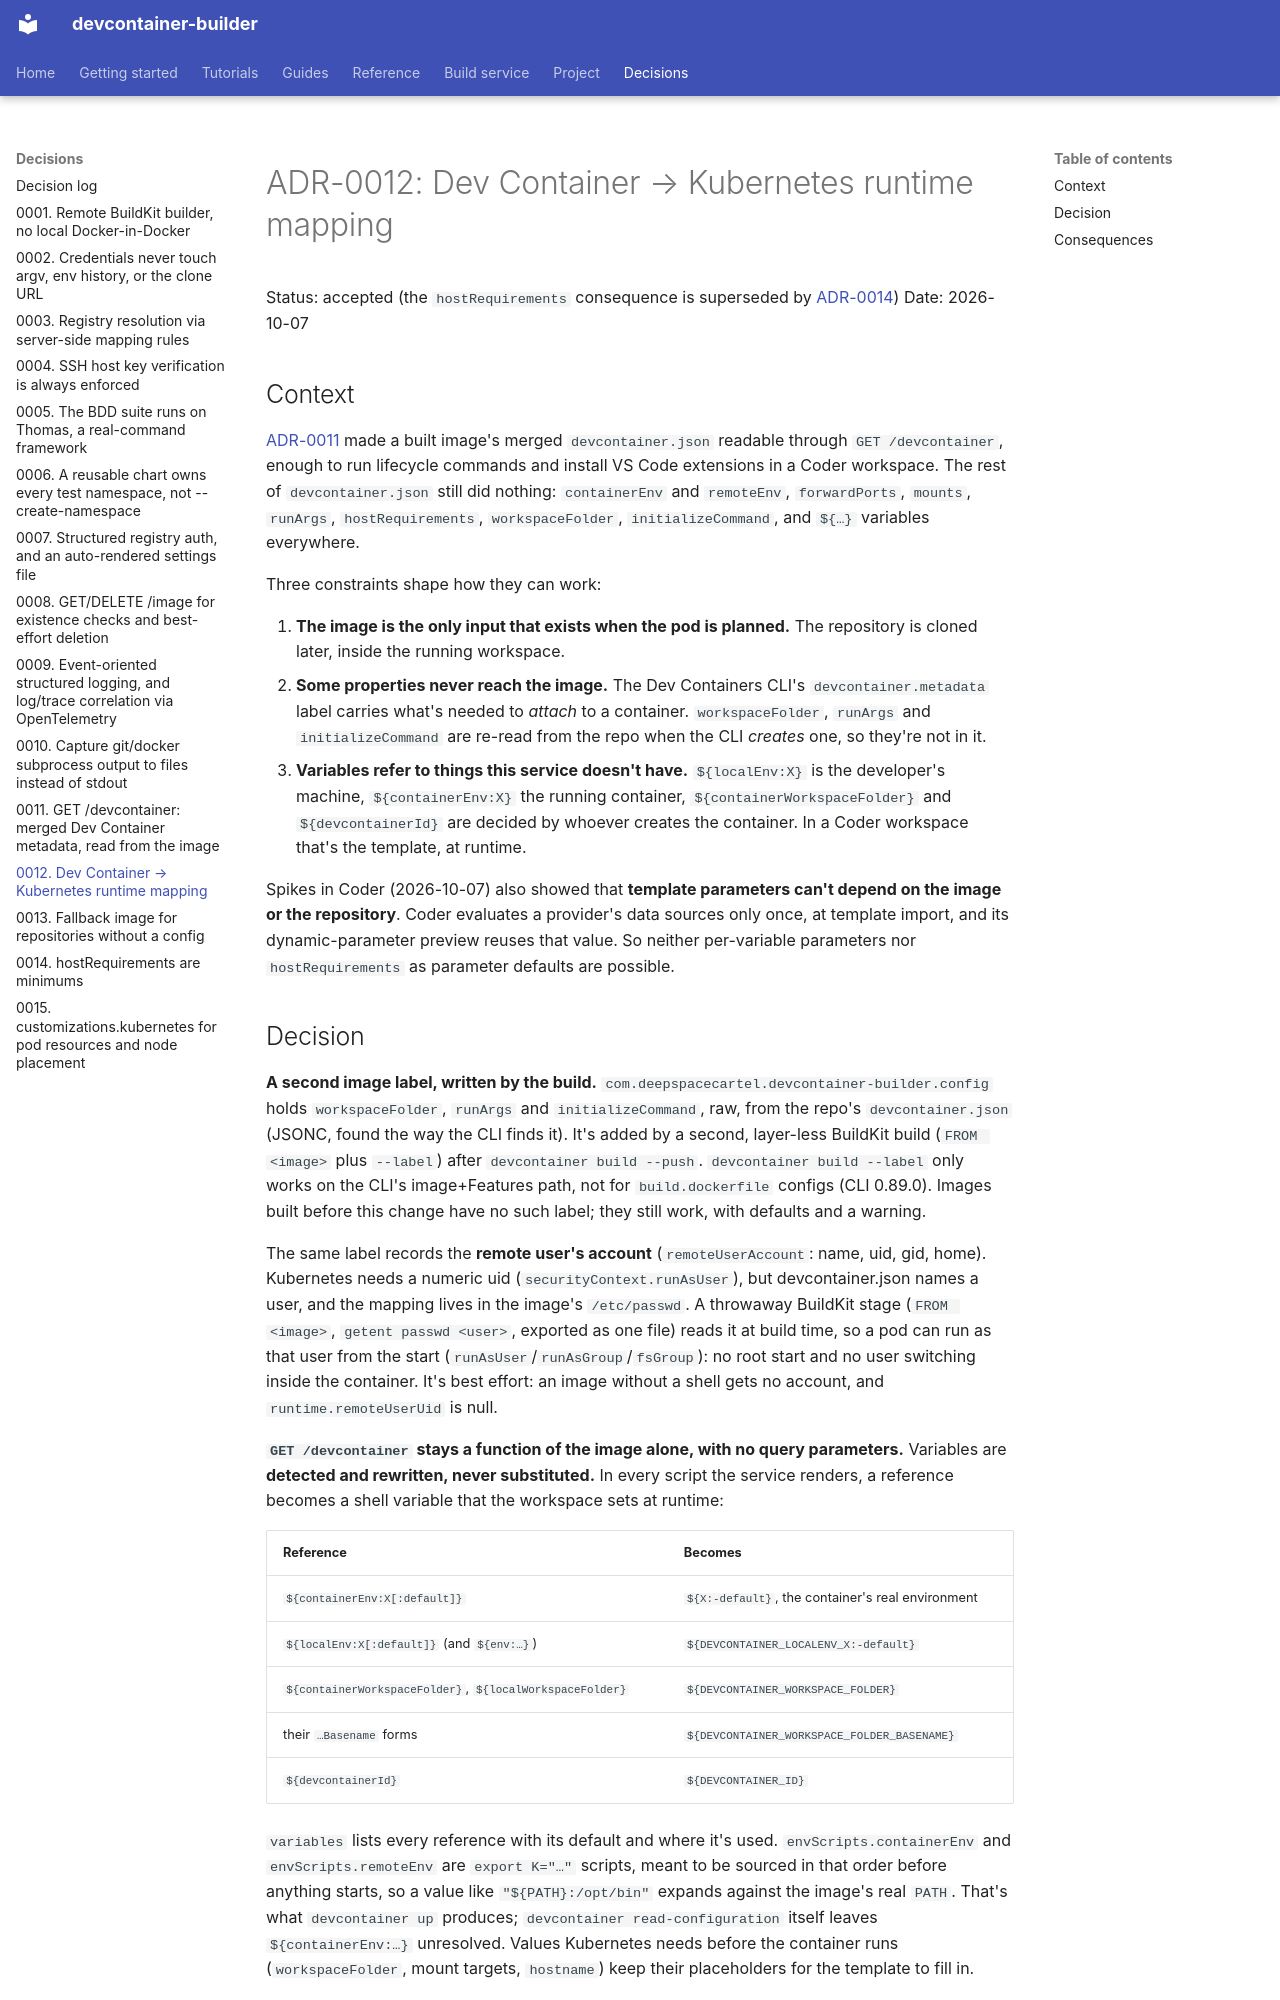

repository: DeepSpaceCartel/devcontainer-builder · page: decisions/0012-dev-container-to-kubernetes-runtime-mapping/index.html · generator: mkdocs

<title>ADR-0012</title>

# ADR-0012: Dev Container → Kubernetes runtime mapping

Status: accepted (the `hostRequirements` consequence is superseded by
[ADR-0014](0014-host-requirements-are-minimums.md))
Date: 2026-10-07

## Context

[ADR-0011](0011-devcontainer-metadata-endpoint.md) made a built image's
merged `devcontainer.json` readable through `GET /devcontainer`, enough to
run lifecycle commands and install VS Code extensions in a Coder workspace.
The rest of `devcontainer.json` still did nothing: `containerEnv` and
`remoteEnv`, `forwardPorts`, `mounts`, `runArgs`, `hostRequirements`,
`workspaceFolder`, `initializeCommand`, and `${…}` variables everywhere.

Three constraints shape how they can work:

1. **The image is the only input that exists when the pod is planned.** The
   repository is cloned later, inside the running workspace.
2. **Some properties never reach the image.** The Dev Containers CLI's
   `devcontainer.metadata` label carries what's needed to *attach* to a
   container. `workspaceFolder`, `runArgs` and `initializeCommand` are
   re-read from the repo when the CLI *creates* one, so they're not in it.
3. **Variables refer to things this service doesn't have.**
   `${localEnv:X}` is the developer's machine, `${containerEnv:X}` the
   running container, `${containerWorkspaceFolder}` and
   `${devcontainerId}` are decided by whoever creates the container. In a
   Coder workspace that's the template, at runtime.

Spikes in Coder (2026-10-07) also showed that **template parameters can't
depend on the image or the repository**. Coder evaluates a provider's data
sources only once, at template import, and its dynamic-parameter preview
reuses that value. So neither per-variable parameters nor `hostRequirements`
as parameter defaults are possible.
